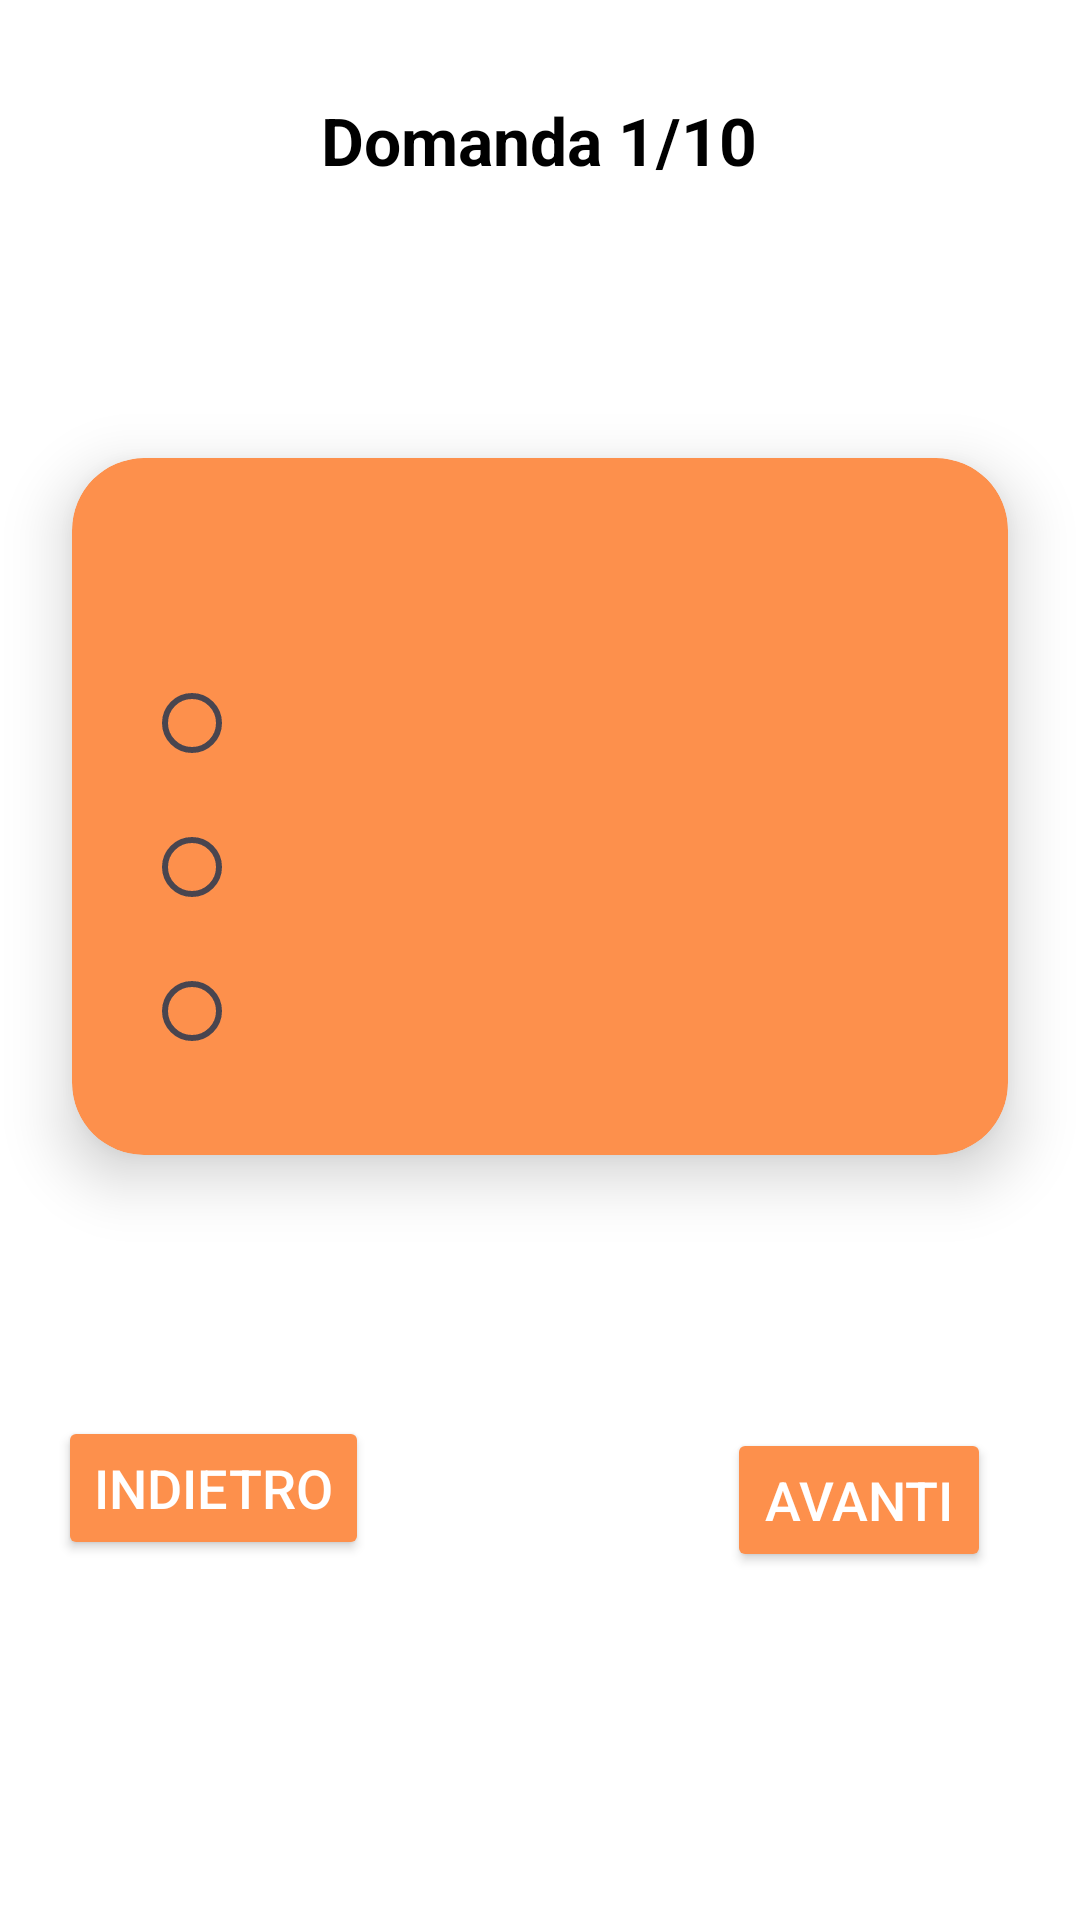

Write the Android layout XML for this screen, with the resource values it uses.
<!-- AndroidManifest.xml: application theme Theme.WA -->
<!-- res/layout/questions.xml -->
<?xml version="1.0" encoding="utf-8"?>
<androidx.constraintlayout.widget.ConstraintLayout
    xmlns:android="http://schemas.android.com/apk/res/android"
    xmlns:app="http://schemas.android.com/apk/res-auto"
    xmlns:tools="http://schemas.android.com/tools"
    android:layout_width="match_parent"
    android:layout_height="match_parent"
    android:background="#FFFFFF">


    <TextView
        android:id="@+id/textTitoloDomanda"
        android:layout_width="wrap_content"
        android:layout_height="wrap_content"
        android:text="Domanda 1/10"
        android:textColor="#000000"
        android:textSize="22sp"
        android:textStyle="bold"
        android:layout_marginTop="32dp"
        app:layout_constraintEnd_toEndOf="parent"
        app:layout_constraintHorizontal_bias="0.498"
        app:layout_constraintStart_toStartOf="parent"
        app:layout_constraintTop_toTopOf="parent" />

    <androidx.cardview.widget.CardView
        android:id="@+id/cardDomanda"
        android:layout_width="0dp"
        android:layout_height="wrap_content"
        app:cardCornerRadius="24dp"
        app:cardElevation="12dp"
        app:cardBackgroundColor="#FD904C"
        android:layout_margin="24dp"
        app:layout_constraintTop_toBottomOf="@id/textTitoloDomanda"
        app:layout_constraintStart_toStartOf="parent"
        app:layout_constraintEnd_toEndOf="parent"
        app:layout_constraintBottom_toTopOf="@id/buttonAvanti"
        app:layout_constraintVertical_bias="0.5">

        <LinearLayout
            android:layout_width="match_parent"
            android:layout_height="wrap_content"
            android:orientation="vertical"
            android:padding="24dp">

            <TextView
                android:id="@+id/textDomanda"
                android:layout_width="match_parent"
                android:layout_height="wrap_content"
                android:layout_marginBottom="16dp"
                android:textColor="#000000"
                android:textSize="18sp"
                android:textStyle="bold" />

            <RadioGroup
                android:id="@+id/radioGroupOpzioni"
                android:layout_width="match_parent"
                android:layout_height="wrap_content">

                <RadioButton
                    android:id="@+id/opzione1"
                    android:layout_width="wrap_content"
                    android:layout_height="wrap_content"
                    android:textSize="16sp" />

                <RadioButton
                    android:id="@+id/opzione2"
                    android:layout_width="wrap_content"
                    android:layout_height="wrap_content"
                    android:textSize="16sp" />

                <RadioButton
                    android:id="@+id/opzione3"
                    android:layout_width="wrap_content"
                    android:layout_height="wrap_content"
                    android:textSize="16sp" />
            </RadioGroup>
        </LinearLayout>
    </androidx.cardview.widget.CardView>

    <Button
        android:id="@+id/buttonAvanti"
        android:layout_width="wrap_content"
        android:layout_height="wrap_content"
        android:layout_marginBottom="116dp"
        android:backgroundTint="#FD904C"
        android:text="Avanti"
        android:textColor="#FFFFFF"
        android:textSize="18sp"
        app:layout_constraintBottom_toBottomOf="parent"
        app:layout_constraintEnd_toEndOf="parent"
        app:layout_constraintHorizontal_bias="0.891"
        app:layout_constraintStart_toStartOf="parent" />

    <Button
        android:id="@+id/buttonIndietro"
        android:layout_width="wrap_content"
        android:layout_height="wrap_content"
        android:layout_marginBottom="120dp"
        android:backgroundTint="#FD904C"
        android:text="Indietro"
        android:textColor="#FFFFFF"
        android:textSize="18sp"
        app:layout_constraintBottom_toBottomOf="parent"
        app:layout_constraintEnd_toEndOf="parent"
        app:layout_constraintHorizontal_bias="0.076"
        app:layout_constraintStart_toStartOf="parent" />

    <ImageView
        android:id="@+id/backbutton"
        android:layout_width="30dp"
        android:layout_height="30dp"
        app:layout_constraintBottom_toBottomOf="parent"
        app:layout_constraintEnd_toStartOf="@+id/textTitoloDomanda"
        app:layout_constraintHorizontal_bias="0.24"
        app:layout_constraintStart_toStartOf="parent"
        app:layout_constraintTop_toTopOf="parent"
        app:layout_constraintVertical_bias="0.042"
        app:srcCompat="@drawable/back" />
</androidx.constraintlayout.widget.ConstraintLayout>
<!-- resources referenced by this layout -->
<resources>
  <style name="Theme.WA" parent="Theme.Material3.DayNight.NoActionBar">
          
          <item name="colorPrimary">#FD904C</item>
          <item name="colorOnPrimary">#FFFFFF</item>
          <item name="colorSecondary">#FFA726</item>
          <item name="colorOnSecondary">#000000</item>
  
          
          <item name="android:statusBarColor">#FD904C</item>
          <item name="android:navigationBarColor">#FD904C</item>
  
          
          <item name="android:textColorPrimary">#000000</item>
          <item name="android:textColorSecondary">#444444</item>
          <item name="android:textSize">16sp</item>
      </style>
</resources>
